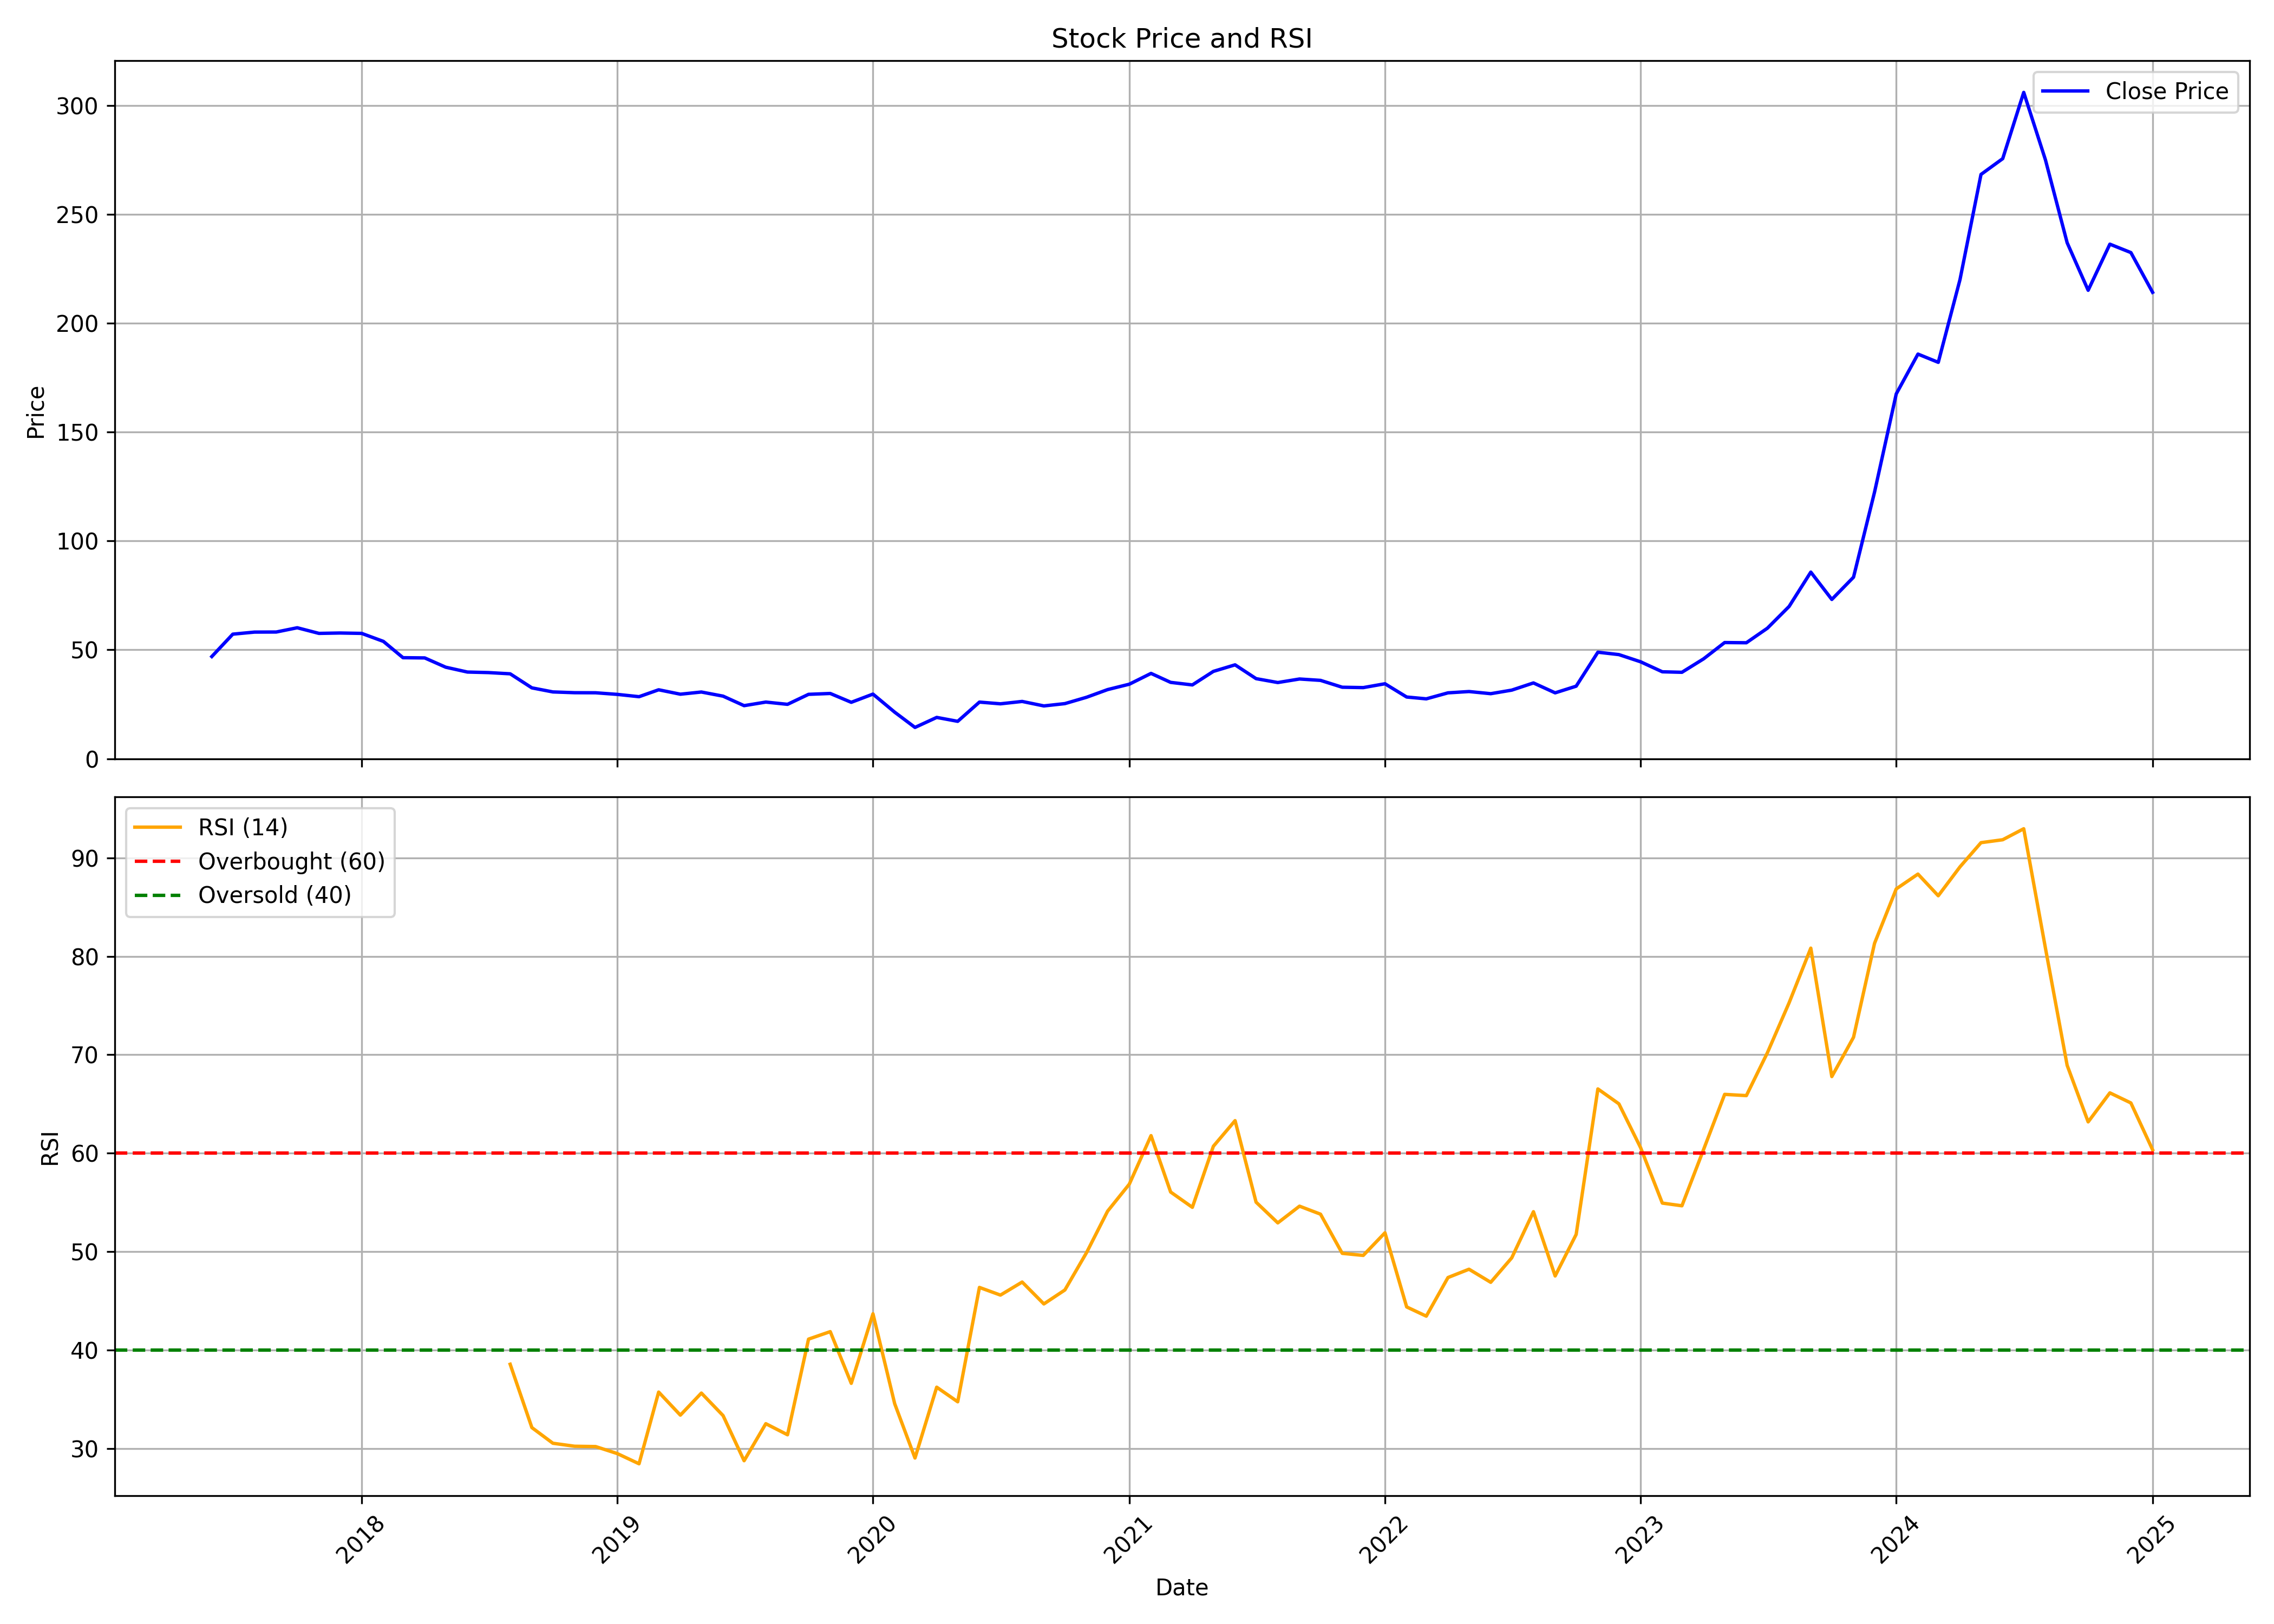

The data file committed next to this chart (first rows):
, date, symbol, open, high, low, close, volume, rsi
0, 2017-06-01, HUDCO, 51.2, 51.94, 46.17, 46.94, 42344641, 
1, 2017-07-01, HUDCO, 47.22, 71.56, 46.9, 57.22, 569887320, 
2, 2017-08-01, HUDCO, 57.39, 59.39, 51.83, 58.16, 115478692, 
3, 2017-09-01, HUDCO, 58.41, 64.77, 56.66, 58.2, 148423305, 
4, 2017-10-01, HUDCO, 58.23, 62.85, 56.31, 60.16, 78181528, 
5, 2017-11-01, HUDCO, 60.47, 62.29, 55.68, 57.57, 69218438, 
6, 2017-12-01, HUDCO, 57.74, 58.69, 53.23, 57.74, 45916444, 
7, 2018-01-01, HUDCO, 57.88, 62.57, 56.52, 57.57, 66126653, 
8, 2018-02-01, HUDCO, 57.57, 59.04, 51.65, 53.89, 39444302, 
9, 2018-03-01, HUDCO, 53.89, 54.21, 45.15, 46.41, 28699873, 
10, 2018-04-01, HUDCO, 47.57, 50.96, 46.2, 46.3, 21580234, 
11, 2018-05-01, HUDCO, 46.3, 46.37, 38.51, 42.04, 37592941, 
12, 2018-06-01, HUDCO, 41.72, 45.39, 38.26, 39.81, 26743216, 
13, 2018-07-01, HUDCO, 40.2, 40.55, 35.97, 39.57, 16766498, 
14, 2018-08-01, HUDCO, 39.57, 41.47, 38.12, 39, 15574027, 38.58
15, 2018-09-01, HUDCO, 39.5, 44.43, 32.09, 32.55, 36300773, 32.14
16, 2018-10-01, HUDCO, 32.55, 32.83, 28.25, 30.68, 21032663, 30.56
17, 2018-11-01, HUDCO, 30.89, 32.94, 29.9, 30.33, 14610854, 30.25
18, 2018-12-01, HUDCO, 30.33, 31.99, 28.21, 30.29, 12609221, 30.22
19, 2019-01-01, HUDCO, 30.33, 33.5, 28.64, 29.55, 25764635, 29.5
20, 2019-02-01, HUDCO, 30.12, 30.68, 26.45, 28.49, 15177501, 28.47
21, 2019-03-01, HUDCO, 28.71, 33.71, 28.64, 31.67, 24613953, 35.75
22, 2019-04-01, HUDCO, 32.43, 33.47, 29.5, 29.64, 11342856, 33.41
23, 2019-05-01, HUDCO, 29.64, 33.29, 26.85, 30.64, 21053586, 35.65
24, 2019-06-01, HUDCO, 30.75, 31.43, 27.2, 28.74, 12168040, 33.36
25, 2019-07-01, HUDCO, 28.78, 31, 23.7, 24.38, 17575381, 28.78
26, 2019-08-01, HUDCO, 24.23, 27.92, 21.33, 26.02, 24510641, 32.54
27, 2019-09-01, HUDCO, 26.02, 28.56, 24.27, 24.99, 19732753, 31.42
28, 2019-10-01, HUDCO, 24.98, 31.34, 23.07, 29.58, 24141394, 41.13
29, 2019-11-01, HUDCO, 29.58, 32.92, 28.39, 29.97, 39761023, 41.89
30, 2019-12-01, HUDCO, 30.05, 30.05, 25.09, 25.91, 18478551, 36.64
31, 2020-01-01, HUDCO, 26.06, 32.49, 25.98, 29.69, 44199025, 43.7
32, 2020-02-01, HUDCO, 29.97, 30.84, 21.2, 21.38, 21836884, 34.57
33, 2020-03-01, HUDCO, 22.21, 22.89, 12.94, 14.38, 27388841, 29.05
34, 2020-04-01, HUDCO, 14.86, 19.24, 14.04, 18.98, 34970165, 36.25
35, 2020-05-01, HUDCO, 18.98, 19.16, 15.46, 17.18, 28852824, 34.76
36, 2020-06-01, HUDCO, 17.44, 27.4, 17.25, 26.01, 93381614, 46.38
37, 2020-07-01, HUDCO, 26.13, 29.12, 24.48, 25.23, 72011530, 45.6
38, 2020-08-01, HUDCO, 25.19, 29.61, 25, 26.31, 36613272, 46.92
39, 2020-09-01, HUDCO, 26.31, 28.75, 22.35, 24.25, 28892570, 44.7
40, 2020-10-01, HUDCO, 26.16, 27.48, 24.8, 25.32, 13638815, 46.12
41, 2020-11-01, HUDCO, 25.36, 28.76, 24.4, 28.24, 25406028, 49.92
42, 2020-12-01, HUDCO, 28.44, 33.91, 28.16, 31.75, 68677718, 54.12
43, 2021-01-01, HUDCO, 31.91, 40.95, 31.75, 34.23, 107571249, 56.86
44, 2021-02-01, HUDCO, 34.79, 41.27, 33.83, 39.19, 86124373, 61.79
45, 2021-03-01, HUDCO, 39.71, 43.91, 34.79, 35.07, 90516997, 56.06
46, 2021-04-01, HUDCO, 35.85, 38.08, 32.11, 33.9, 37397550, 54.51
47, 2021-05-01, HUDCO, 33.25, 41.62, 33.25, 40.12, 68345687, 60.71
48, 2021-06-01, HUDCO, 40.48, 47.35, 39.06, 43.12, 171447800, 63.31
49, 2021-07-01, HUDCO, 43.49, 44.87, 36.42, 36.78, 79601983, 55.03
50, 2021-08-01, HUDCO, 36.91, 37.23, 32.03, 34.99, 46873087, 52.93
51, 2021-09-01, HUDCO, 35.2, 38.37, 34.22, 36.62, 52981359, 54.63
52, 2021-10-01, HUDCO, 37.46, 39.26, 35.69, 35.99, 64187873, 53.81
53, 2021-11-01, HUDCO, 35.99, 38.38, 32.38, 32.84, 28605896, 49.84
54, 2021-12-01, HUDCO, 33.3, 35.23, 31.79, 32.67, 27371329, 49.63
55, 2022-01-01, HUDCO, 32.88, 37.04, 32.54, 34.43, 45317156, 51.92
56, 2022-02-01, HUDCO, 34.73, 35.44, 25.7, 28.34, 31387819, 44.4
57, 2022-03-01, HUDCO, 28.34, 30.07, 27.34, 27.5, 28249899, 43.46
58, 2022-04-01, HUDCO, 28.24, 33.31, 28.07, 30.26, 36796180, 47.38
59, 2022-05-01, HUDCO, 30.05, 31.21, 26.27, 30.86, 29814708, 48.22
... 32 more rows
